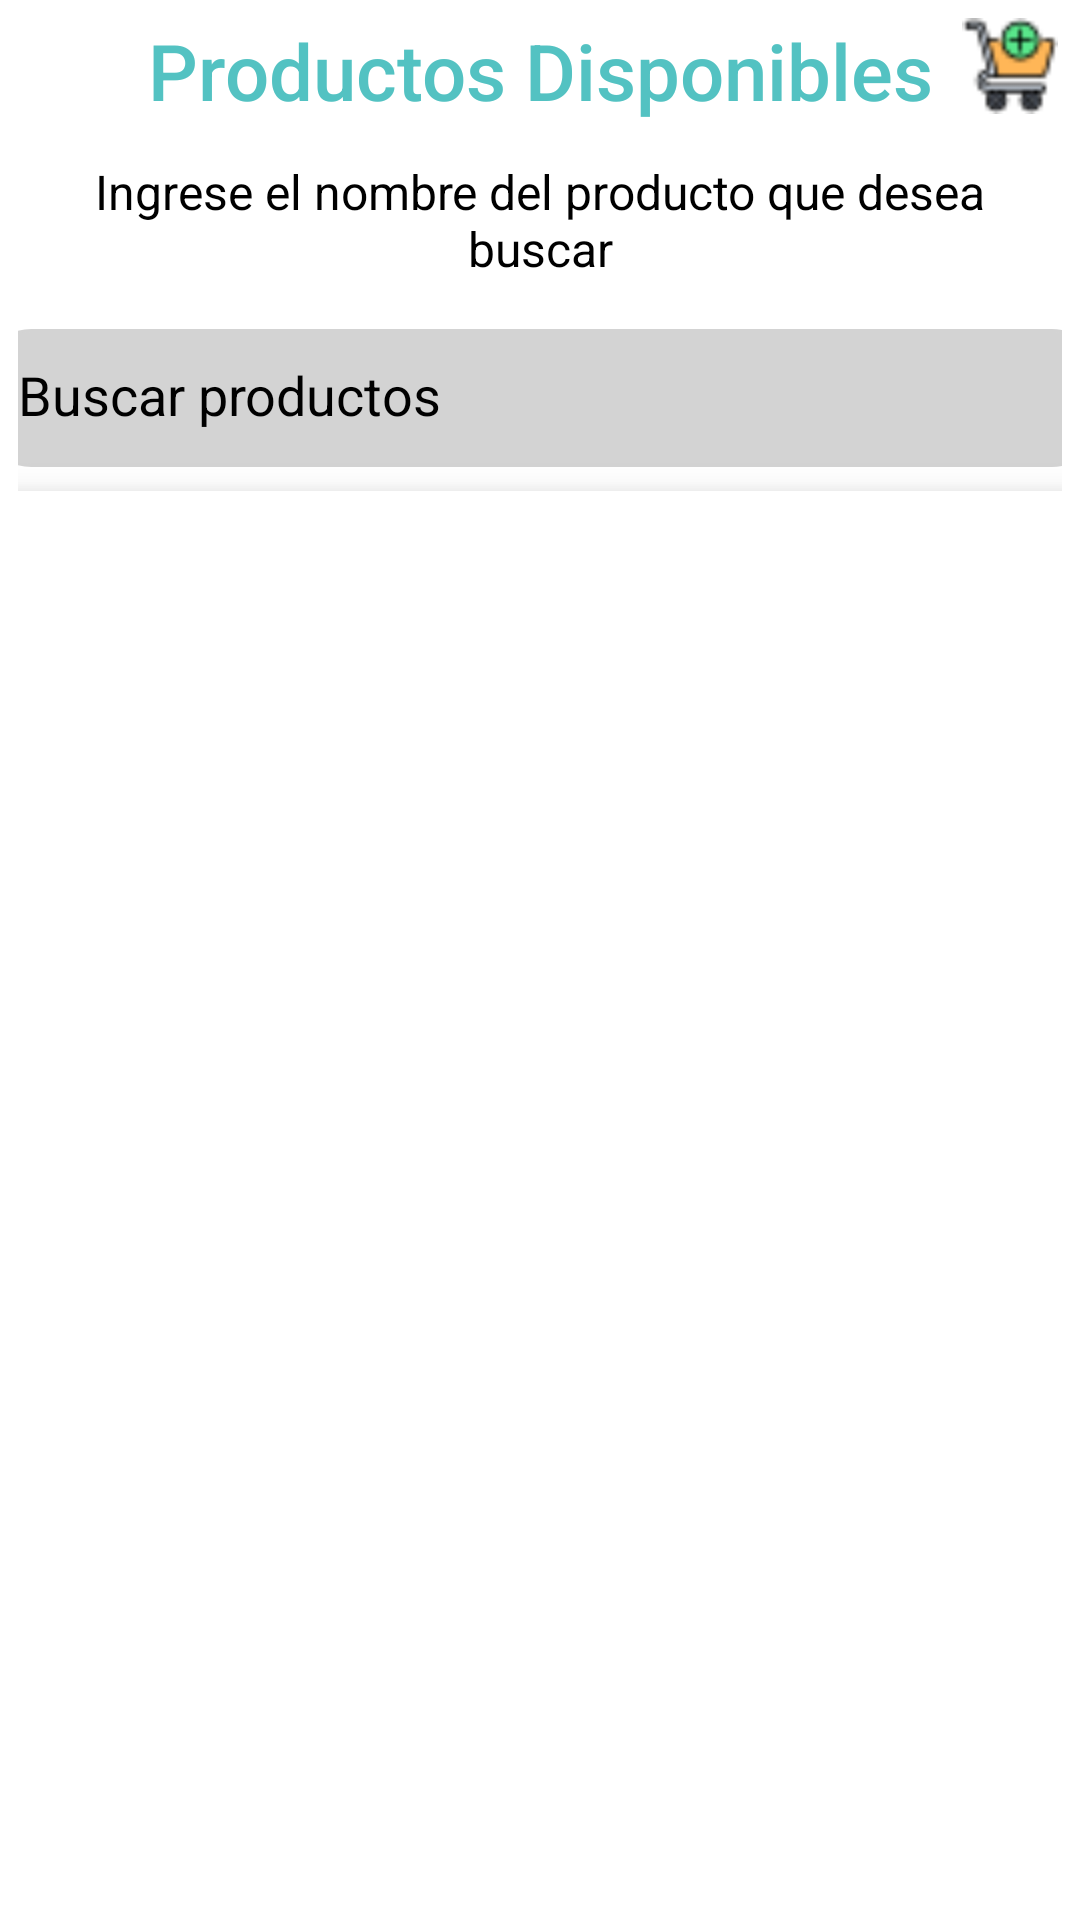

This screen was rendered from an Android layout file. Write that file and the resources it references.
<!-- AndroidManifest.xml: application theme Theme.HappyPets -->
<!-- res/layout/activity_producto_cliente.xml -->
<ScrollView xmlns:android="http://schemas.android.com/apk/res/android"
    android:layout_width="match_parent"
    android:layout_height="match_parent"
    xmlns:app="http://schemas.android.com/apk/res-auto"
    xmlns:tools="http://schemas.android.com/tools"
    android:fillViewport="true"
    android:background="@color/background_color">

    <androidx.constraintlayout.widget.ConstraintLayout
        android:id="@+id/main"
        android:layout_width="match_parent"
        android:layout_height="wrap_content"
        android:padding="6dp">

        
        <TextView
            android:id="@+id/textViewTitle"
            android:layout_width="wrap_content"
            android:layout_height="wrap_content"
            android:text="Productos Disponibles"
            android:textSize="26sp"
            android:textColor="@color/primary_color"
            android:fontFamily="sans-serif-medium"
            app:layout_constraintTop_toTopOf="parent"
            app:layout_constraintStart_toStartOf="parent"
            app:layout_constraintEnd_toEndOf="parent"
            android:gravity="center" />

        
        <ImageView
            android:id="@+id/iconCarrito"
            android:layout_width="32dp"
            android:layout_height="32dp"
            android:layout_marginStart="8dp"
            android:contentDescription="Ícono del carrito"
            android:src="@drawable/ic_carrito"
            app:layout_constraintEnd_toEndOf="parent"
            app:layout_constraintStart_toEndOf="@id/textViewTitle"
            app:layout_constraintTop_toTopOf="@id/textViewTitle" />

        
        <TextView
            android:id="@+id/textViewSearchPrompt"
            android:layout_width="wrap_content"
            android:layout_height="wrap_content"
            android:text="Ingrese el nombre del producto que desea buscar"
            android:textSize="16sp"
            android:textColor="@color/primary_text_color"
            android:layout_marginTop="12dp"
            app:layout_constraintTop_toBottomOf="@id/textViewTitle"
            app:layout_constraintStart_toStartOf="parent"
            app:layout_constraintEnd_toEndOf="parent"
            android:gravity="center" />

        
        <EditText
            android:id="@+id/editTextSearch"
            android:layout_width="373dp"
            android:layout_height="46dp"
            android:layout_margin="16dp"
            android:background="@drawable/container_background_rounded"
            android:backgroundTint="@color/image_placeholder"
            android:hint="Buscar productos"
            android:padding="12dp"
            android:textColor="@color/background_color_dark"
            android:textColorHint="@color/primary_text_color"
            app:layout_constraintEnd_toEndOf="parent"
            app:layout_constraintStart_toStartOf="parent"
            app:layout_constraintTop_toBottomOf="@id/textViewSearchPrompt" />

        
        <TextView
            android:id="@+id/textViewMensaje"
            android:layout_width="wrap_content"
            android:layout_height="wrap_content"
            android:text=""
            android:textColor="@android:color/holo_red_dark"
            android:textSize="16sp"
            android:visibility="gone"
            android:layout_gravity="center"
            android:fontFamily="sans-serif"
            app:layout_constraintTop_toBottomOf="@id/editTextSearch"
            app:layout_constraintStart_toStartOf="parent"
            app:layout_constraintEnd_toEndOf="parent" />

        
        <androidx.recyclerview.widget.RecyclerView
            android:id="@+id/recyclerViewProductos"
            android:layout_width="0dp"
            android:layout_height="0dp"
            android:padding="1dp"
            android:clipToPadding="false"
            android:scrollbars="vertical"
            android:background="@color/white"
            android:elevation="8dp"
            app:layout_constraintTop_toBottomOf="@id/textViewMensaje"
            app:layout_constraintBottom_toBottomOf="parent"
            app:layout_constraintStart_toStartOf="parent"
            app:layout_constraintEnd_toEndOf="parent"
            android:layout_marginTop="8dp"
            tools:listitem="@layout/item_producto" />
    </androidx.constraintlayout.widget.ConstraintLayout>
</ScrollView>
<!-- res/layout/item_producto.xml (included above) -->
<?xml version="1.0" encoding="utf-8"?>
<androidx.cardview.widget.CardView
    xmlns:android="http://schemas.android.com/apk/res/android"
    xmlns:app="http://schemas.android.com/apk/res-auto"
    android:layout_width="match_parent"
    android:layout_height="wrap_content"
    android:layout_margin="1dp"
    android:padding="1dp"
    app:cardElevation="6dp"
    app:cardCornerRadius="6dp"
    android:background="@android:color/white"
    app:cardBackgroundColor="@android:color/white">

    <LinearLayout
        android:layout_width="match_parent"
        android:layout_height="wrap_content"
        android:orientation="vertical"
        android:padding="12dp">

        <RelativeLayout
            android:layout_width="match_parent"
            android:layout_height="wrap_content">

            <ImageView
                android:id="@+id/imagenProducto"
                android:layout_width="match_parent"
                android:layout_height="180dp"
                android:scaleType="centerCrop"
                android:contentDescription="Imagen del producto"
                android:background="@drawable/container_background_rounded"
                android:src="@drawable/placeholder_image"
                android:layout_marginBottom="12dp"/>

            <TextView
                android:id="@+id/descuentoProducto"
                android:layout_width="wrap_content"
                android:layout_height="wrap_content"
                android:layout_alignParentEnd="true"
                android:layout_alignParentTop="true"
                android:layout_margin="8dp"
                android:background="@drawable/rounded_discount"
                android:padding="4dp"
                android:textColor="@android:color/white"
                android:textStyle="bold"
                android:visibility="gone"
                android:text="10% OFF" />
        </RelativeLayout>

        <TextView
            android:id="@+id/nombreProducto"
            android:layout_width="match_parent"
            android:layout_height="wrap_content"
            android:layout_marginTop="8dp"
            android:gravity="center"
            android:textColor="@android:color/black"
            android:textStyle="bold"
            android:textSize="18sp"
        android:text="Nombre del Producto"/>

        <TextView
            android:id="@+id/descripcionProducto"
            android:layout_width="match_parent"
            android:layout_height="wrap_content"
            android:maxLines="2"
            android:ellipsize="end"
            android:layout_marginTop="4dp"
            android:gravity="center"
            android:textColor="@android:color/darker_gray"
            android:textSize="12sp"
        android:layout_marginBottom="8dp"
        android:text="Descripción breve del producto que puede ocupar dos líneas." />

        <TextView
            android:id="@+id/categoriaProducto"
            android:layout_width="match_parent"
            android:layout_height="wrap_content"
            android:gravity="center"
            android:textColor="@color/price_color"
            android:textSize="14sp"
            android:textStyle="bold"
            android:layout_marginTop="4dp"
            android:text="Categoría:"/>
        <TextView
            android:id="@+id/stockProducto"
            android:layout_width="wrap_content"
            android:layout_height="wrap_content"
            android:text="Stock: 0"
            android:textSize="16sp"
            android:visibility="gone"
            android:layout_marginTop="16dp"
            android:textColor="@android:color/black" />
        <LinearLayout
            android:id="@+id/layoutColoresSeleccionados"
            android:layout_width="wrap_content"
            android:layout_height="wrap_content"
            android:orientation="horizontal"
            android:padding="8dp"/>

        <RelativeLayout
            android:layout_width="match_parent"
            android:layout_height="wrap_content"
            android:layout_marginTop="4dp">

            <TextView
                android:id="@+id/precioProducto"
                android:layout_width="wrap_content"
                android:layout_height="wrap_content"
                android:gravity="center"
                android:textColor="#19B400"
                android:textSize="16sp"
            android:textStyle="bold"
            android:text="S/. 199.00"
            android:layout_alignParentStart="true"
            android:layout_centerVertical="true"/>

            <TextView
                android:id="@+id/precioConDescuento"
                android:layout_width="wrap_content"
                android:layout_height="wrap_content"
                android:gravity="center"
                android:textColor="@android:color/holo_red_light"
                android:textSize="14sp"
            android:textStyle="bold"
            android:layout_toStartOf="@id/imageButtonCarrito"
            android:layout_marginEnd="8dp"
            android:layout_centerVertical="true" />

            <ImageButton
                android:id="@+id/imageButtonCarrito"
                android:layout_width="40dp"
                android:layout_height="40dp"
                android:src="@drawable/logo_agregar"
                android:background="@drawable/circle_button_background"
                android:contentDescription="Agregar al carrito"
                android:elevation="4dp"
                android:padding="8dp"
                android:layout_alignParentEnd="true"
                android:layout_centerVertical="true"/>
        </RelativeLayout>
    </LinearLayout>

</androidx.cardview.widget.CardView>
<!-- resources referenced by this layout -->
<resources>
  <color name="background_color">#FFFFFF</color>
  <color name="background_color_dark">#121212</color>
  <color name="image_placeholder">#D3D3D3</color>
  <color name="price_color">#FF6200EE</color>
  <color name="primary_color">#53C2C2</color>
  <color name="primary_text_color">#FF000000</color>
  <color name="white">#FFFFFFFF</color>
  <!-- drawable circle_button_background (drawable) -->
  <?xml version="1.0" encoding="utf-8"?>
  <shape xmlns:android="http://schemas.android.com/apk/res/android">
      <solid android:color="@android:color/white"/>
      <corners android:radius="20dp"/> 
  </shape>
  <!-- drawable container_background_rounded (drawable) -->
  <?xml version="1.0" encoding="utf-8"?>
  <shape xmlns:android="http://schemas.android.com/apk/res/android">
      <solid android:color="@color/container_color" />
      <corners android:radius="16dp" />
      <stroke android:width="1dp" android:color="@color/border_color"/>
  </shape>
  <!-- drawable ic_carrito: png bitmap (drawable, 1299 bytes) -->
  <!-- drawable logo_agregar: png bitmap (drawable, 728 bytes) -->
  <style name="Theme.HappyPets" parent="Base.Theme.HappyPets" />
  <color name="container_color">#F5F5F5</color>
  <color name="border_color">#CCCCCC</color>
  <style name="Base.Theme.HappyPets" parent="Theme.Material3.Light.NoActionBar">
          
          <item name="colorPrimary">@color/primary_color</item>
          <item name="colorPrimaryDark">@color/colorPrimaryDark</item>
          <item name="colorAccent">@color/colorAccent</item>
      </style>
  <!-- not gathered from this repository: default colours our renderer supplied (Android Studio template values) -->
  <color name="colorPrimaryDark">#FF3700B3</color>
  <color name="colorAccent">#FF03DAC5</color>
</resources>
